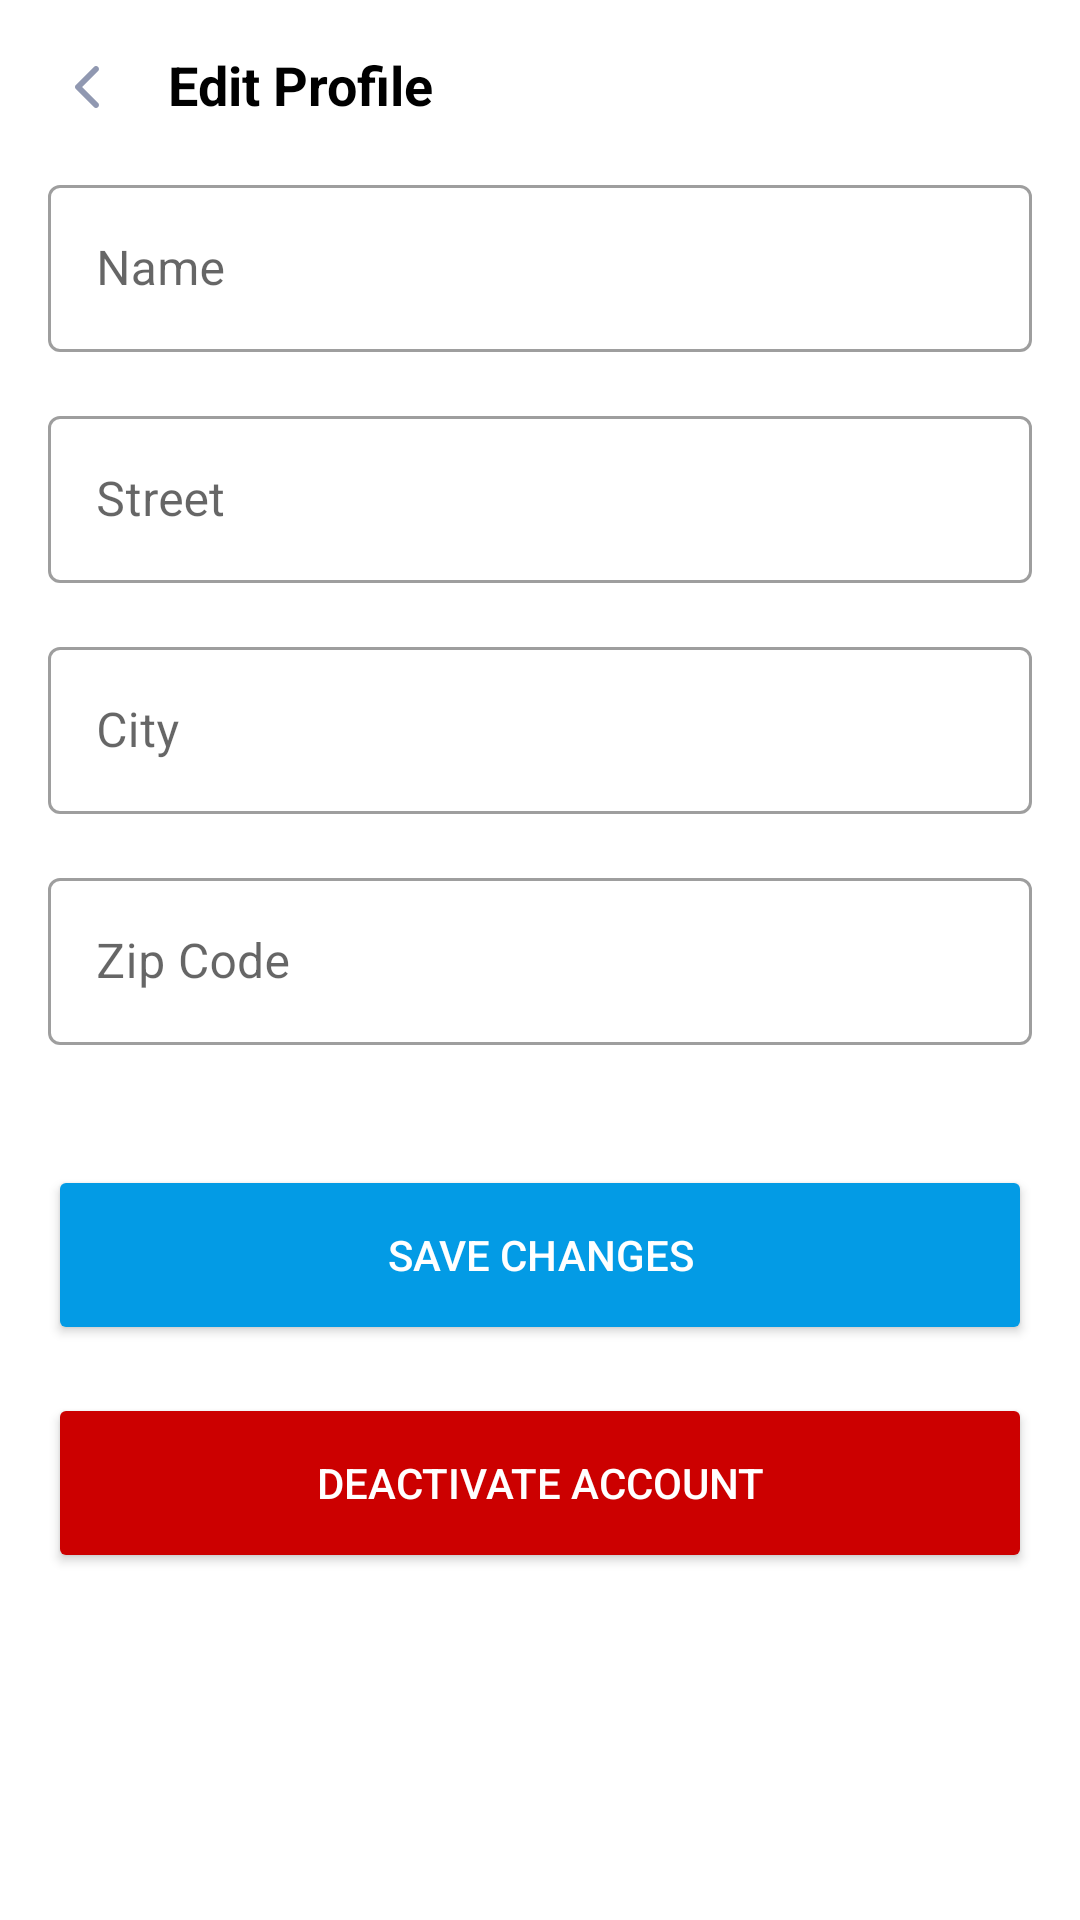

This screen was rendered from an Android layout file. Write that file and the resources it references.
<!-- AndroidManifest.xml: application theme Theme.EcommerceCustomersEAD -->
<!-- res/layout/fragment_profile_edit.xml -->
<?xml version="1.0" encoding="utf-8"?>
<RelativeLayout xmlns:android="http://schemas.android.com/apk/res/android"
    xmlns:tools="http://schemas.android.com/tools"
    xmlns:app="http://schemas.android.com/apk/res-auto"
    android:layout_width="match_parent"
    android:layout_height="match_parent"
    android:padding="16dp"
    tools:context=".fragments.ProfileEditFragment">

    
    <LinearLayout
        android:id="@+id/topSection"
        android:layout_width="match_parent"
        android:layout_height="wrap_content"
        android:orientation="horizontal"
        android:gravity="center_vertical"
        android:layout_alignParentTop="true">

        <ImageView
            android:id="@+id/backButton"
            android:layout_width="24dp"
            android:layout_height="24dp"
            android:src="@drawable/ic_back_arrow" />

        <TextView
            android:id="@+id/profile_title"
            android:layout_width="wrap_content"
            android:layout_height="wrap_content"
            android:text="Edit Profile"
            android:textSize="18sp"
            android:textStyle="bold"
            android:textColor="@color/black"
            android:layout_marginStart="16dp" />
    </LinearLayout>

    
    <LinearLayout
        android:layout_width="match_parent"
        android:layout_height="wrap_content"
        android:orientation="vertical"
        android:gravity="center_horizontal"
        android:layout_below="@id/topSection"
        android:layout_marginTop="16dp">

        
        <com.google.android.material.textfield.TextInputLayout
            android:id="@+id/name_input_layout"
            android:layout_width="match_parent"
            android:layout_height="wrap_content"
            android:hint="Name"
            android:layout_marginBottom="16dp"
            style="@style/Widget.MaterialComponents.TextInputLayout.OutlinedBox">

            <com.google.android.material.textfield.TextInputEditText
                android:id="@+id/name_input"
                android:layout_width="match_parent"
                android:layout_height="wrap_content"
                android:inputType="textPersonName" />
        </com.google.android.material.textfield.TextInputLayout>

        
        <com.google.android.material.textfield.TextInputLayout
            android:id="@+id/street_input_layout"
            android:layout_width="match_parent"
            android:layout_height="wrap_content"
            android:hint="Street"
            android:layout_marginBottom="16dp"
            style="@style/Widget.MaterialComponents.TextInputLayout.OutlinedBox">

            <com.google.android.material.textfield.TextInputEditText
                android:id="@+id/street_input"
                android:layout_width="match_parent"
                android:layout_height="wrap_content"
                android:inputType="textPostalAddress" />
        </com.google.android.material.textfield.TextInputLayout>

        
        <com.google.android.material.textfield.TextInputLayout
            android:id="@+id/city_input_layout"
            android:layout_width="match_parent"
            android:layout_height="wrap_content"
            android:hint="City"
            android:layout_marginBottom="16dp"
            style="@style/Widget.MaterialComponents.TextInputLayout.OutlinedBox">

            <com.google.android.material.textfield.TextInputEditText
                android:id="@+id/city_input"
                android:layout_width="match_parent"
                android:layout_height="wrap_content"
                android:inputType="textPostalAddress" />
        </com.google.android.material.textfield.TextInputLayout>

        
        <com.google.android.material.textfield.TextInputLayout
            android:id="@+id/zip_input_layout"
            android:layout_width="match_parent"
            android:layout_height="wrap_content"
            android:hint="Zip Code"
            android:layout_marginBottom="16dp"
            style="@style/Widget.MaterialComponents.TextInputLayout.OutlinedBox">

            <com.google.android.material.textfield.TextInputEditText
                android:id="@+id/zip_input"
                android:layout_width="match_parent"
                android:layout_height="wrap_content"
                android:inputType="textPostalAddress" />
        </com.google.android.material.textfield.TextInputLayout>

        
        <Button
            android:id="@+id/save_button"
            android:layout_width="match_parent"
            android:layout_height="60dp"
            android:text="Save Changes"
            android:backgroundTint="@color/light_blue_600"
            android:textColor="@android:color/white"
            android:layout_marginTop="24dp" />

        
        <Button
            android:id="@+id/deactivate_button"
            android:layout_width="match_parent"
            android:layout_height="60dp"
            android:layout_marginTop="16dp"
            android:backgroundTint="@android:color/holo_red_dark"
            android:text="Deactivate Account"
            android:textColor="@android:color/white" />
    </LinearLayout>

</RelativeLayout>
<!-- resources referenced by this layout -->
<resources>
  <color name="black">#FF000000</color>
  <color name="light_blue_600">#039be5</color>
  <!-- drawable ic_back_arrow (drawable) -->
  <vector xmlns:android="http://schemas.android.com/apk/res/android"
      android:width="24dp"
      android:height="24dp"
      android:viewportWidth="24.0"
      android:viewportHeight="24.0">
      <path
          android:pathData="M15.293,19.707C15.683,20.098 16.317,20.098 16.707,19.707C17.098,19.317 17.098,18.683 16.707,18.293L15.293,19.707ZM10,13L9.293,12.293C8.902,12.683 8.902,13.317 9.293,13.707L10,13ZM16.707,7.707C17.098,7.317 17.098,6.683 16.707,6.293C16.317,5.902 15.683,5.902 15.293,6.293L16.707,7.707ZM16.707,18.293L10.707,12.293L9.293,13.707L15.293,19.707L16.707,18.293ZM10.707,13.707L16.707,7.707L15.293,6.293L9.293,12.293L10.707,13.707Z"
          android:fillColor="#9098B1"/>
  </vector>
  <style name="Theme.EcommerceCustomersEAD" parent="Theme.MaterialComponents.DayNight.DarkActionBar">
          
          <item name="colorPrimary">@color/purple_500</item>
          <item name="colorPrimaryVariant">@color/purple_700</item>
          <item name="colorOnPrimary">@color/white</item>
          
          <item name="colorSecondary">@color/teal_200</item>
          <item name="colorSecondaryVariant">@color/teal_700</item>
          <item name="colorOnSecondary">@color/black</item>
          
          <item name="android:statusBarColor">?attr/colorPrimaryVariant</item>
          
      </style>
  <color name="purple_500">#FF6200EE</color>
  <color name="purple_700">#FF3700B3</color>
  <color name="white">#FFFFFFFF</color>
  <color name="teal_200">#FF03DAC5</color>
  <color name="teal_700">#FF018786</color>
</resources>
